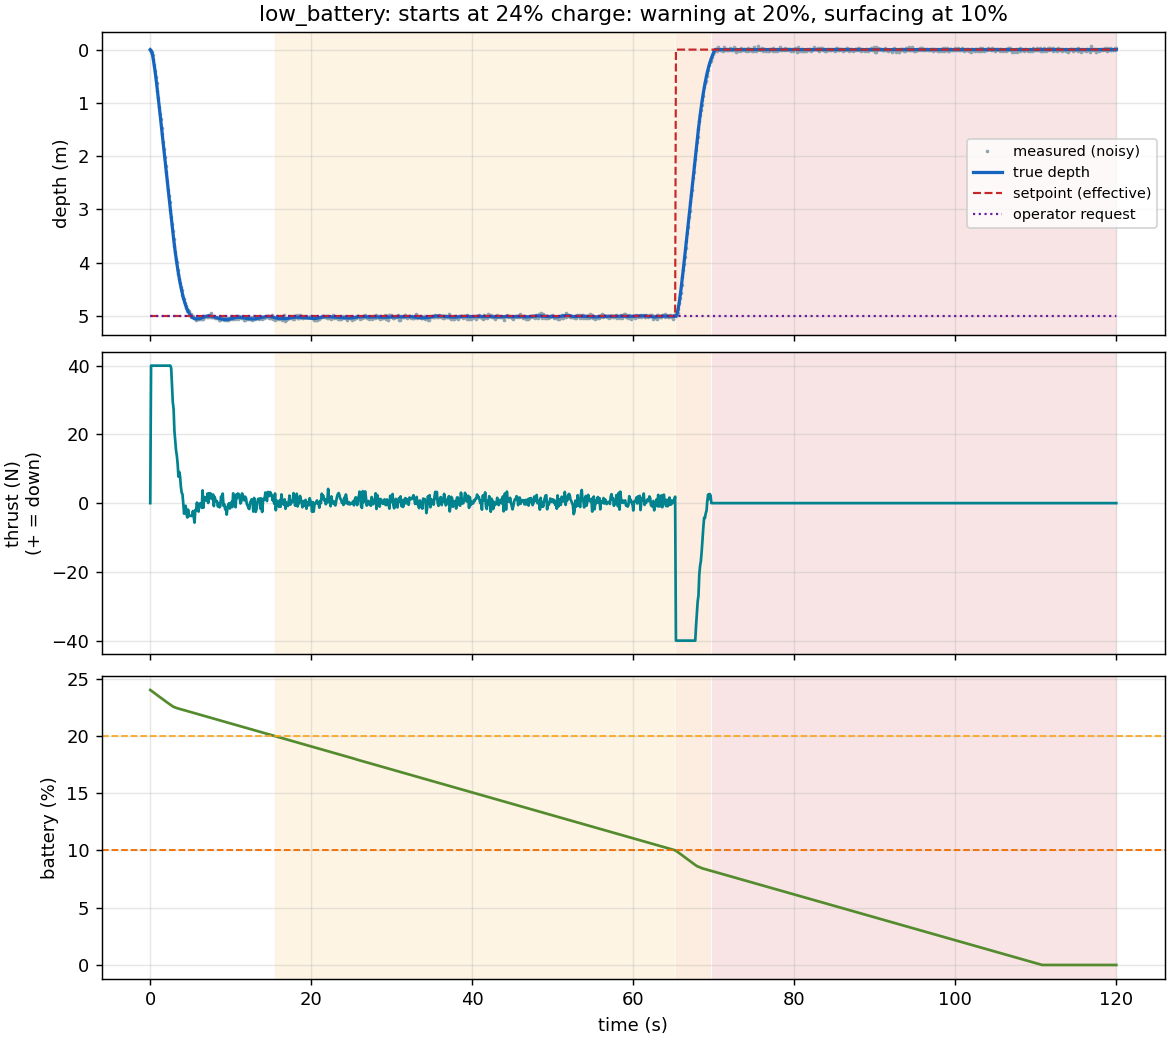

Values plotted in this chart, from the file beside it:
time_s, true_depth_m, measured_depth_m, requested_setpoint_m, effective_setpoint_m, thrust_n, battery_frac, state
0.0000, 0.0000, 0.0103, 5, 5, 0.0000, 0.2400, NORMAL
0.1000, 0.0144, 0.0418, 5, 5, 40, 0.2395, NORMAL
0.2000, 0.0541, 0.0516, 5, 5, 40, 0.2390, NORMAL
0.3000, 0.1167, 0.1068, 5, 5, 40, 0.2384, NORMAL
0.4000, 0.1986, 0.1800, 5, 5, 40, 0.2379, NORMAL
0.5000, 0.2962, 0.2930, 5, 5, 40, 0.2374, NORMAL
0.6000, 0.4059, 0.3974, 5, 5, 40, 0.2369, NORMAL
0.7000, 0.5246, 0.5222, 5, 5, 40, 0.2364, NORMAL
0.8000, 0.6498, 0.6345, 5, 5, 40, 0.2358, NORMAL
0.9000, 0.7797, 0.7790, 5, 5, 40, 0.2353, NORMAL
1, 0.9129, 0.9108, 5, 5, 40, 0.2348, NORMAL
1.1, 1.048, 1.087, 5, 5, 40, 0.2343, NORMAL
1.2, 1.185, 1.208, 5, 5, 40, 0.2338, NORMAL
1.3, 1.324, 1.302, 5, 5, 40, 0.2332, NORMAL
1.4, 1.462, 1.47, 5, 5, 40, 0.2327, NORMAL
1.5, 1.602, 1.579, 5, 5, 40, 0.2322, NORMAL
1.6, 1.742, 1.728, 5, 5, 40, 0.2317, NORMAL
1.7, 1.882, 1.875, 5, 5, 40, 0.2312, NORMAL
1.8, 2.022, 2.023, 5, 5, 40, 0.2306, NORMAL
1.9, 2.162, 2.186, 5, 5, 40, 0.2301, NORMAL
2, 2.303, 2.299, 5, 5, 40, 0.2296, NORMAL
2.1, 2.443, 2.467, 5, 5, 40, 0.2291, NORMAL
2.2, 2.583, 2.636, 5, 5, 40, 0.2286, NORMAL
2.3, 2.724, 2.757, 5, 5, 40, 0.2280, NORMAL
2.4, 2.864, 2.866, 5, 5, 40, 0.2275, NORMAL
2.5, 3.005, 3.019, 5, 5, 40, 0.2270, NORMAL
2.6, 3.145, 3.135, 5, 5, 39.24, 0.2265, NORMAL
2.7, 3.284, 3.278, 5, 5, 34.29, 0.2260, NORMAL
2.8, 3.418, 3.403, 5, 5, 29.39, 0.2257, NORMAL
2.9, 3.549, 3.562, 5, 5, 27.4, 0.2253, NORMAL
3, 3.674, 3.677, 5, 5, 21.06, 0.2250, NORMAL
3.1, 3.792, 3.797, 5, 5, 18.24, 0.2247, NORMAL
3.2, 3.904, 3.927, 5, 5, 15.45, 0.2245, NORMAL
3.3, 4.009, 3.994, 5, 5, 13.88, 0.2242, NORMAL
3.4, 4.109, 4.134, 5, 5, 11.53, 0.2240, NORMAL
3.5, 4.203, 4.216, 5, 5, 7.733, 0.2238, NORMAL
3.6, 4.29, 4.312, 5, 5, 9.072, 0.2236, NORMAL
3.7, 4.373, 4.388, 5, 5, 7.815, 0.2234, NORMAL
3.8, 4.45, 4.457, 5, 5, 4.876, 0.2232, NORMAL
3.9, 4.521, 4.516, 5, 5, 3.05, 0.2230, NORMAL
4, 4.588, 4.607, 5, 5, 2.617, 0.2228, NORMAL
4.1, 4.649, 4.661, 5, 5, -0.0320, 0.2226, NORMAL
4.2, 4.705, 4.684, 5, 5, -3.079, 0.2224, NORMAL
4.3, 4.756, 4.759, 5, 5, -2.108, 0.2222, NORMAL
4.4, 4.801, 4.814, 5, 5, -0.7698, 0.2220, NORMAL
4.5, 4.843, 4.85, 5, 5, -3.132, 0.2218, NORMAL
4.6, 4.879, 4.897, 5, 5, -4.172, 0.2216, NORMAL
4.7, 4.912, 4.892, 5, 5, -1.889, 0.2214, NORMAL
4.8, 4.94, 4.912, 5, 5, -3.771, 0.2212, NORMAL
4.9, 4.965, 4.981, 5, 5, -3.611, 0.2210, NORMAL
5, 4.987, 4.97, 5, 5, -3.708, 0.2208, NORMAL
5.1, 5.005, 5.015, 5, 5, -3.735, 0.2206, NORMAL
5.2, 5.02, 5, 5, 5, -3.68, 0.2203, NORMAL
5.3, 5.032, 5.007, 5, 5, -2.294, 0.2201, NORMAL
5.4, 5.042, 5.039, 5, 5, -3.879, 0.2199, NORMAL
5.5, 5.049, 5.033, 5, 5, -5.673, 0.2197, NORMAL
5.6, 5.054, 5.042, 5, 5, -1.981, 0.2195, NORMAL
5.7, 5.056, 5.081, 5, 5, -2.15, 0.2193, NORMAL
5.8, 5.056, 5.056, 5, 5, 0.1563, 0.2191, NORMAL
5.9, 5.056, 5.035, 5, 5, -1.896, 0.2189, NORMAL
... 1,141 more rows
